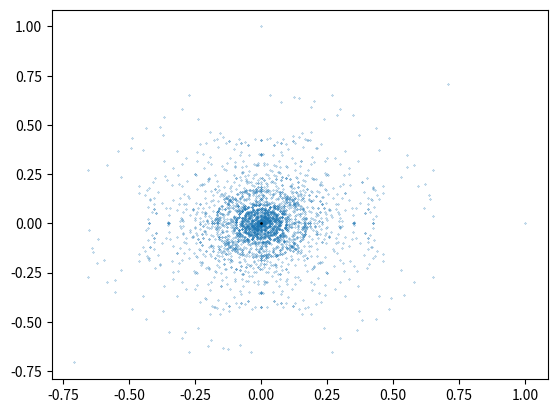

Reproduce this figure in Python. (Note: this script raises an exception after producing the figure.)
import matplotlib.pyplot as plt
import operator
import itertools
import logging

logging.basicConfig(
    format="%(asctime)s [%(levelname)s] %(funcName)s: %(message)s",
    datefmt='%m/%d/%Y %I:%M:%S %p',
    level=logging.INFO
    )

logger = logging.getLogger(__name__)


class Vector:
    """
    Vector Class

    Supports:
    - Iteration
    - Hashing
    - Arithmetic
    - Dot and 'Cross' Products
    - Special 'Mod' Product
    """

    def __init__(self, components):
        self._comp = components

    def __len__(self):
        """ Number of components in vector """
        return len(self._comp)

    def __iter__(self):
        """ Makes the vector an iterable """
        self.n = 0
        return self

    def __next__(self):
        """ Allows for iteration """
        if self.n < len(self):
            value = self._comp[self.n]
            self.n += 1
            return value
        else:
            raise StopIteration

    def __getitem__(self, item):
        """ Allows component at index """
        return self._comp[item]

    def __setitem__(self, key, value):
        """ Allows setting component at index """
        try:
            self._comp[key] = value
        except IndexError:
            self._comp.append(value)

    def __str__(self):
        """ Pretty print """
        return str(self._comp)

    def __repr__(self):
        """ Useful print """
        return str(self._comp)

    def __hash__(self):
        """ Makes Vector unique """
        return hash(repr(self))

    def __abs__(self):
        """ Returns magnitude of vector"""
        return (sum([i**2 for i in self._comp]))**0.5

    def _operator(self, other, comparator):
        """ Helper function to reduce code in operations """
        if len(self) == len(other):
            return Vector([comparator(x, y) for x, y in zip(self, other)])
        else:
            logger.error(f"self and other have unequal length")
            raise IndexError

    def __eq__(self, other):
        """ Equality """
        return all([x == y for x, y in zip(self, other)])

    def __add__(self, other):
        """ Addition """
        return self._operator(other, operator.add)

    def __sub__(self, other):
        """ Subtraction """
        return self._operator(other, operator.sub)

    def __mul__(self, other):
        """ Dot product """
        if isinstance(other, Vector):
            return self._operator(other, operator.mul)
        elif isinstance(other, int):
            return Vector(list(map(lambda x: x * other, self)))
        elif isinstance(other, float):
            return Vector(list(map(lambda x: x * other, self)))

    def __truediv__(self, other):
        """ Component by component division """
        return self._operator(other, operator.truediv)

    def __mod__(self, other):
        """ Self defined mod product
            It makes a vector using addition, then scales it so that the vectors length is equal to the area subtended
            Basically 2D cross product
        """
        try:
            return (self + other) * ((self ^ other) / (abs(self + other)))
        except ZeroDivisionError:
            return self

    def __xor__(self, other):
        """ Xross product
        Essentially the determinant
        """
        if len(self) == 2 and len(other) == 2:
            return (self[0] * other[1]) - (other[0] * self[1])
        else:
            raise NotImplementedError


def _plotter(space, dpi, name):
    """ Helper function to plot stuff """
    logger.info("Plotting image")
    plt.rcParams['axes.axisbelow'] = True
    plt.figure(dpi=dpi)
    plt.scatter([v[0] for v in space], [v[1] for v in space], s=(72./dpi)**2, marker='.')
    plt.plot(0, 0, 'ok', markersize=1)
    plt.grid(b=True, which='major')
    plt.xlim(-1.1, 1.1)
    plt.ylim(-1.1, 1.1)
    plt.savefig(name)
    logger.info(f"Saved image at {name}")


def main(iterations, basis):
    """
    Basically iterates through each permutation of the space to create vectors using the mod product
    :param iterations: Number of iterations to run (BE CAREFUL!!!! STAY WITHIN 1-4)
    :param basis: Starting vector(s)
    """
    space = basis
    n = 0
    while n < iterations:
        temp = []
        for vec1, vec2 in itertools.combinations_with_replacement(space, 2):
            c1, c2 = vec1 % vec2, vec2 % vec1
            temp.extend([c1, c2])
        space.extend([v for v in temp if v not in space and len(v) == 2])
        temp.clear()
        n += 1
        logger.info(f"Iteration {n} finished: {len(space)} vectors in space")

    olen = len(space)
    space = list(set(space))
    logger.info(f"Removed {olen-len(space)} redundant vectors")
    logger.info(f"Current vector count: {len(space)}")
    _plotter(space, 150, 'vecspace.png')


if __name__ == '__main__':
    main(4, [Vector([1, 0]), Vector([0, 1])])
